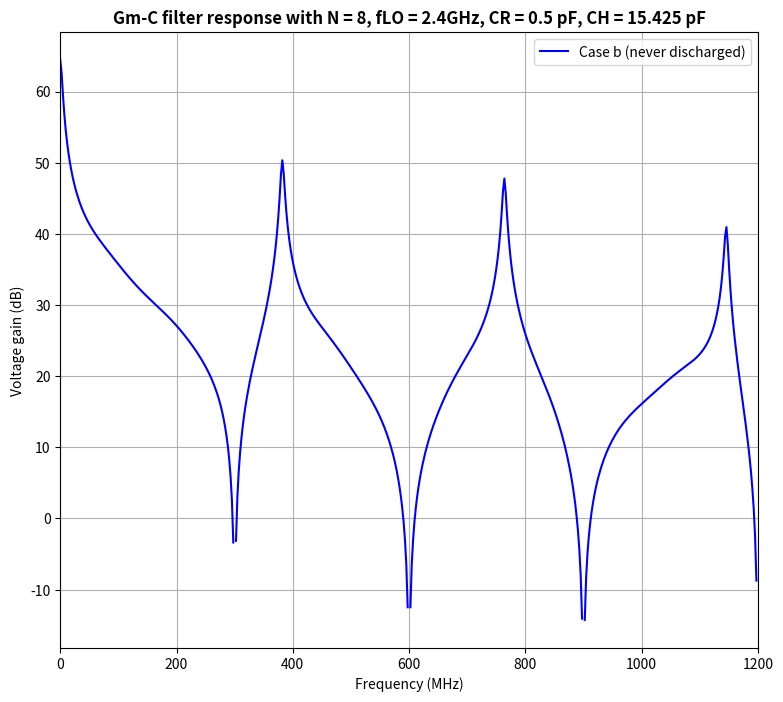

This figure's Python source:
import numpy as np
import matplotlib.pyplot as plt
from scipy import signal

CR = 0.5e-12         # Rotating capacitor = 0.5 pF
CH = 15.425e-12      # History capacitor = 15.425 pF
a1 = CH/(CH + CR)
a2 = 1 - a1
fLO = 2.4e9             # LO frequency (Hz)
N = 8                   # Number of cycle
T = 1/fLO

b = np.ones(N)
b = b * (0.5*T/(CR + CH))


w, h_FIR = signal.freqz(b, fs = fLO)

z = np.exp(1j * 2 * np.pi * (2 * np.pi * w) / fLO)        # z = e^(j * 2pi * omega / Fs)
h_out = h_FIR * 1/(1 - a1 * z**(-1) - a2 * z**(-2) - a2 * z**(-3) - a2 * z**(-4))       # transfer function for IIR generateing by CR



################## Plot the result ##################
fig, axes = plt.subplots(1, 1, figsize=(9, 8))

#axes.plot(w/1e6, 20 * np.log10(abs(h_FIR)), 'blue', label = 'FIR (Discharged Cap)')
axes.plot(w/1e6, 20 * np.log10(abs(h_out)), 'blue', label = 'Case b (never discharged)')
axes.set_title(f"Gm-C filter response with N = {N:.0f}, fLO = {fLO/1e9:.1f}GHz, CR = {CR*1e12:.1f} pF, CH = {CH*1e12:.3f} pF", fontweight="bold", loc="center")
axes.set_xlim([0, fLO/(2 * 1e6)])
axes.set_ylabel("Voltage gain (dB)")
axes.set_xlabel("Frequency (MHz)")
axes.grid()
axes.legend()

plt.show()